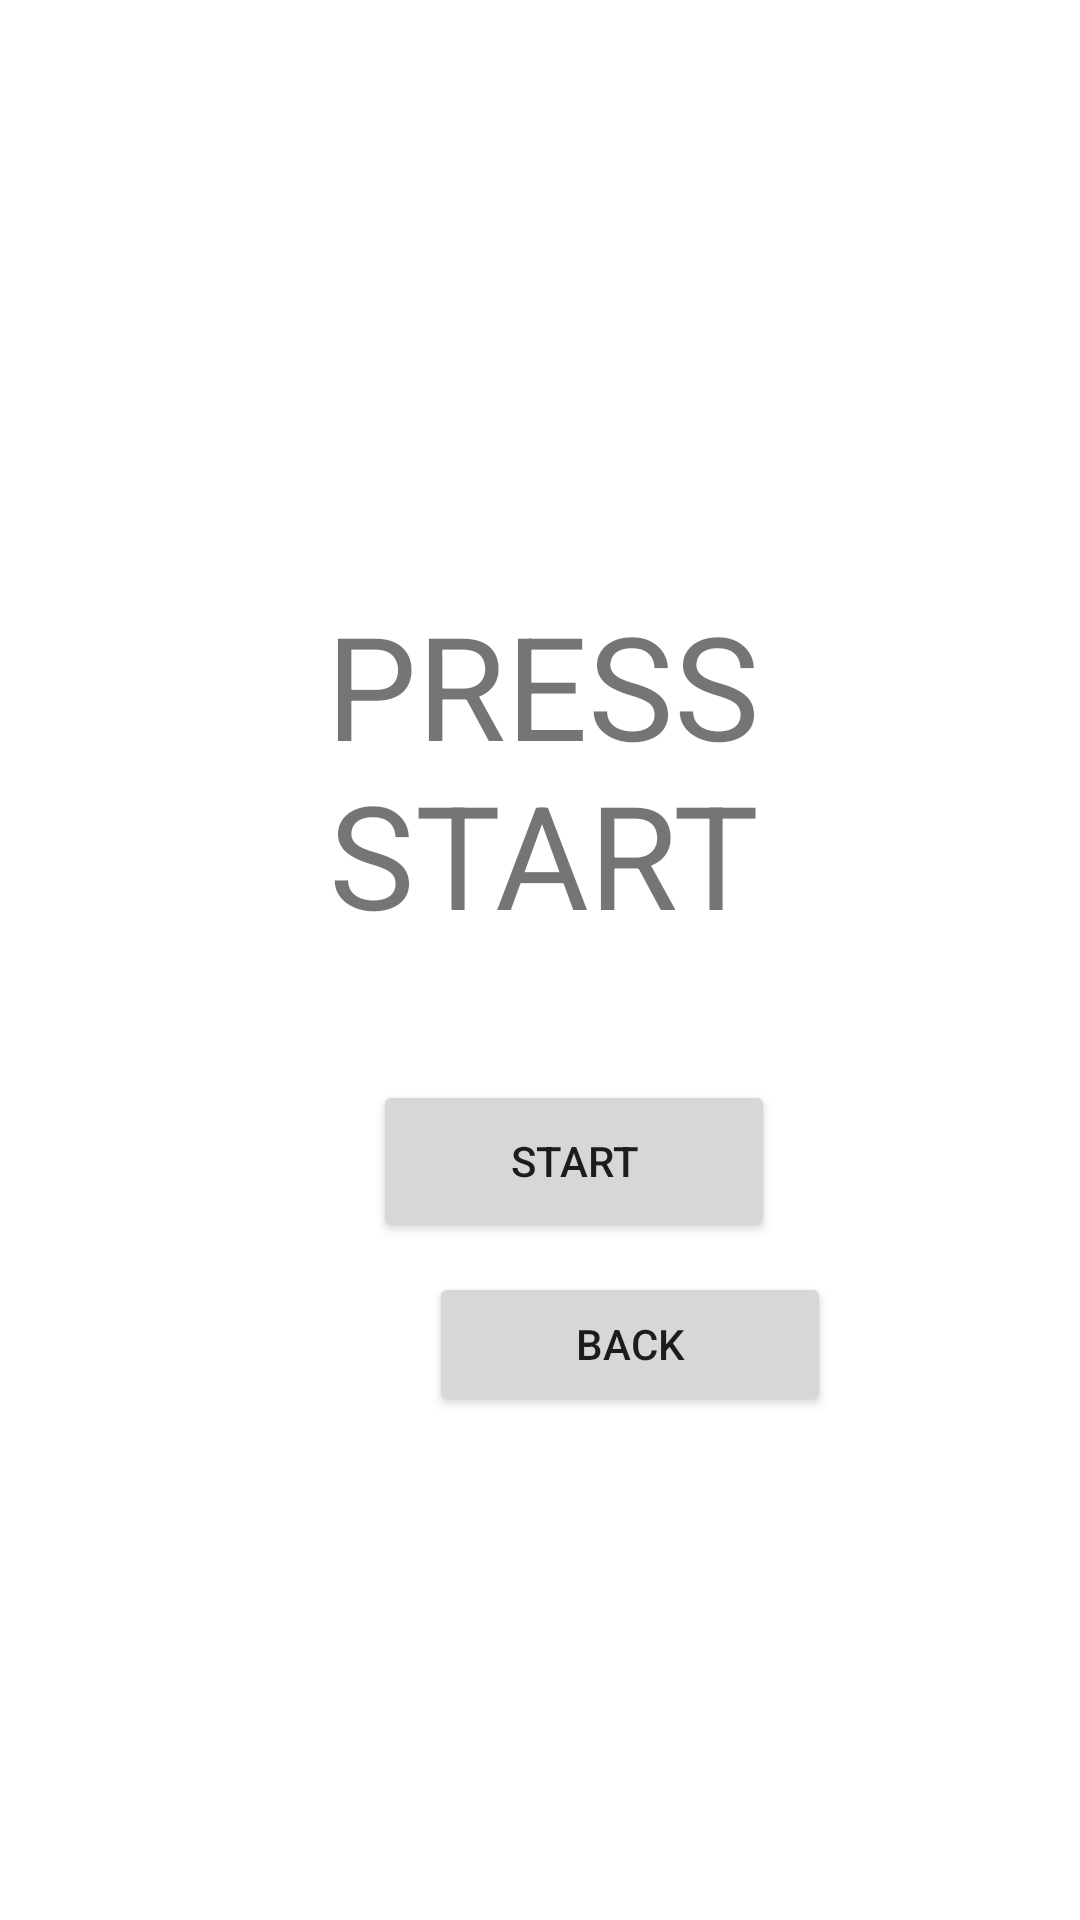

This screen was rendered from an Android layout file. Write that file and the resources it references.
<!-- AndroidManifest.xml: application theme Theme.TylerPotts_LifeManagementApp_CourseProject -->
<!-- res/layout/activity_timer.xml -->
<?xml version="1.0" encoding="utf-8"?>
<androidx.constraintlayout.widget.ConstraintLayout xmlns:android="http://schemas.android.com/apk/res/android"
    xmlns:app="http://schemas.android.com/apk/res-auto"
    xmlns:tools="http://schemas.android.com/tools"
    android:layout_width="match_parent"
    android:layout_height="match_parent"
    tools:context=".TimerActivity">

    <Button
        android:id="@+id/countdownbtn"
        android:layout_width="134dp"
        android:layout_height="54dp"
        android:layout_marginStart="160dp"
        android:layout_marginTop="360dp"
        android:layout_marginEnd="163dp"
        android:onClick="msgSnackBar"
        android:text="START"
        app:layout_constraintEnd_toEndOf="parent"
        app:layout_constraintHorizontal_bias="0.369"
        app:layout_constraintStart_toStartOf="parent"
        app:layout_constraintTop_toTopOf="parent" />

    <TextView
        android:id="@+id/timeViewtxt"
        android:layout_width="178dp"
        android:layout_height="111dp"
        android:layout_marginStart="160dp"
        android:layout_marginTop="196dp"
        android:layout_marginEnd="166dp"
        android:gravity="center"
        android:hint="00:00"
        android:text="PRESS START"
        android:textSize="48sp"
        app:layout_constraintEnd_toEndOf="parent"
        app:layout_constraintHorizontal_bias="0.473"
        app:layout_constraintStart_toStartOf="parent"
        app:layout_constraintTop_toTopOf="parent" />

    <Button
        android:id="@+id/backbtn"
        android:layout_width="134dp"
        android:layout_height="48dp"
        android:layout_marginStart="143dp"
        android:layout_marginTop="424dp"
        android:onClick="go2AlarmActivity"
        android:text="Back"
        app:layout_constraintStart_toStartOf="parent"
        app:layout_constraintTop_toTopOf="parent" />

</androidx.constraintlayout.widget.ConstraintLayout>
<!-- resources referenced by this layout -->
<resources>
  <style name="Theme.TylerPotts_LifeManagementApp_CourseProject" parent="Theme.MaterialComponents.DayNight.DarkActionBar">
          
          <item name="colorPrimary">@color/lightblue</item>
          <item name="colorPrimaryVariant">@color/lightblue_79</item>
          <item name="colorOnPrimary">@color/white</item>
          
          <item name="colorSecondary">@color/teal_200</item>
          <item name="colorSecondaryVariant">@color/teal_700</item>
          <item name="colorOnSecondary">@color/black</item>
          
          <item name="android:statusBarColor">?attr/colorPrimaryVariant</item>
          
      </style>
  <color name="lightblue">#2d88e2</color>
  <color name="lightblue_79">#2c79c9</color>
  <color name="white">#FFFFFFFF</color>
  <color name="teal_200">#FF03DAC5</color>
  <color name="teal_700">#FF018786</color>
  <color name="black">#FF000000</color>
</resources>
